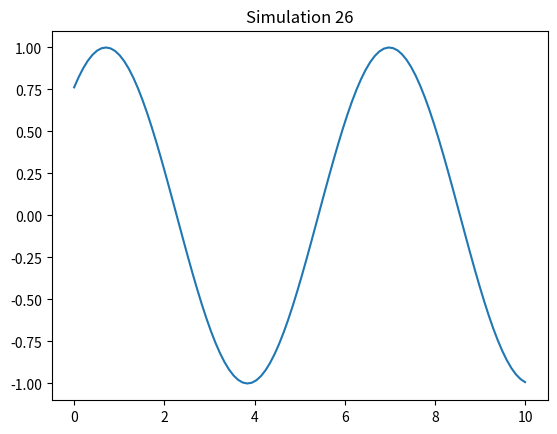

Write Python code to recreate this figure.
import numpy as np
import matplotlib.pyplot as plt

def run_sim():
    t = np.linspace(0, 10, 100)
    plt.plot(t, np.sin(t + 26))
    plt.title("Simulation 26")
    plt.savefig("sim_26.png")

if __name__ == "__main__":
    run_sim()
